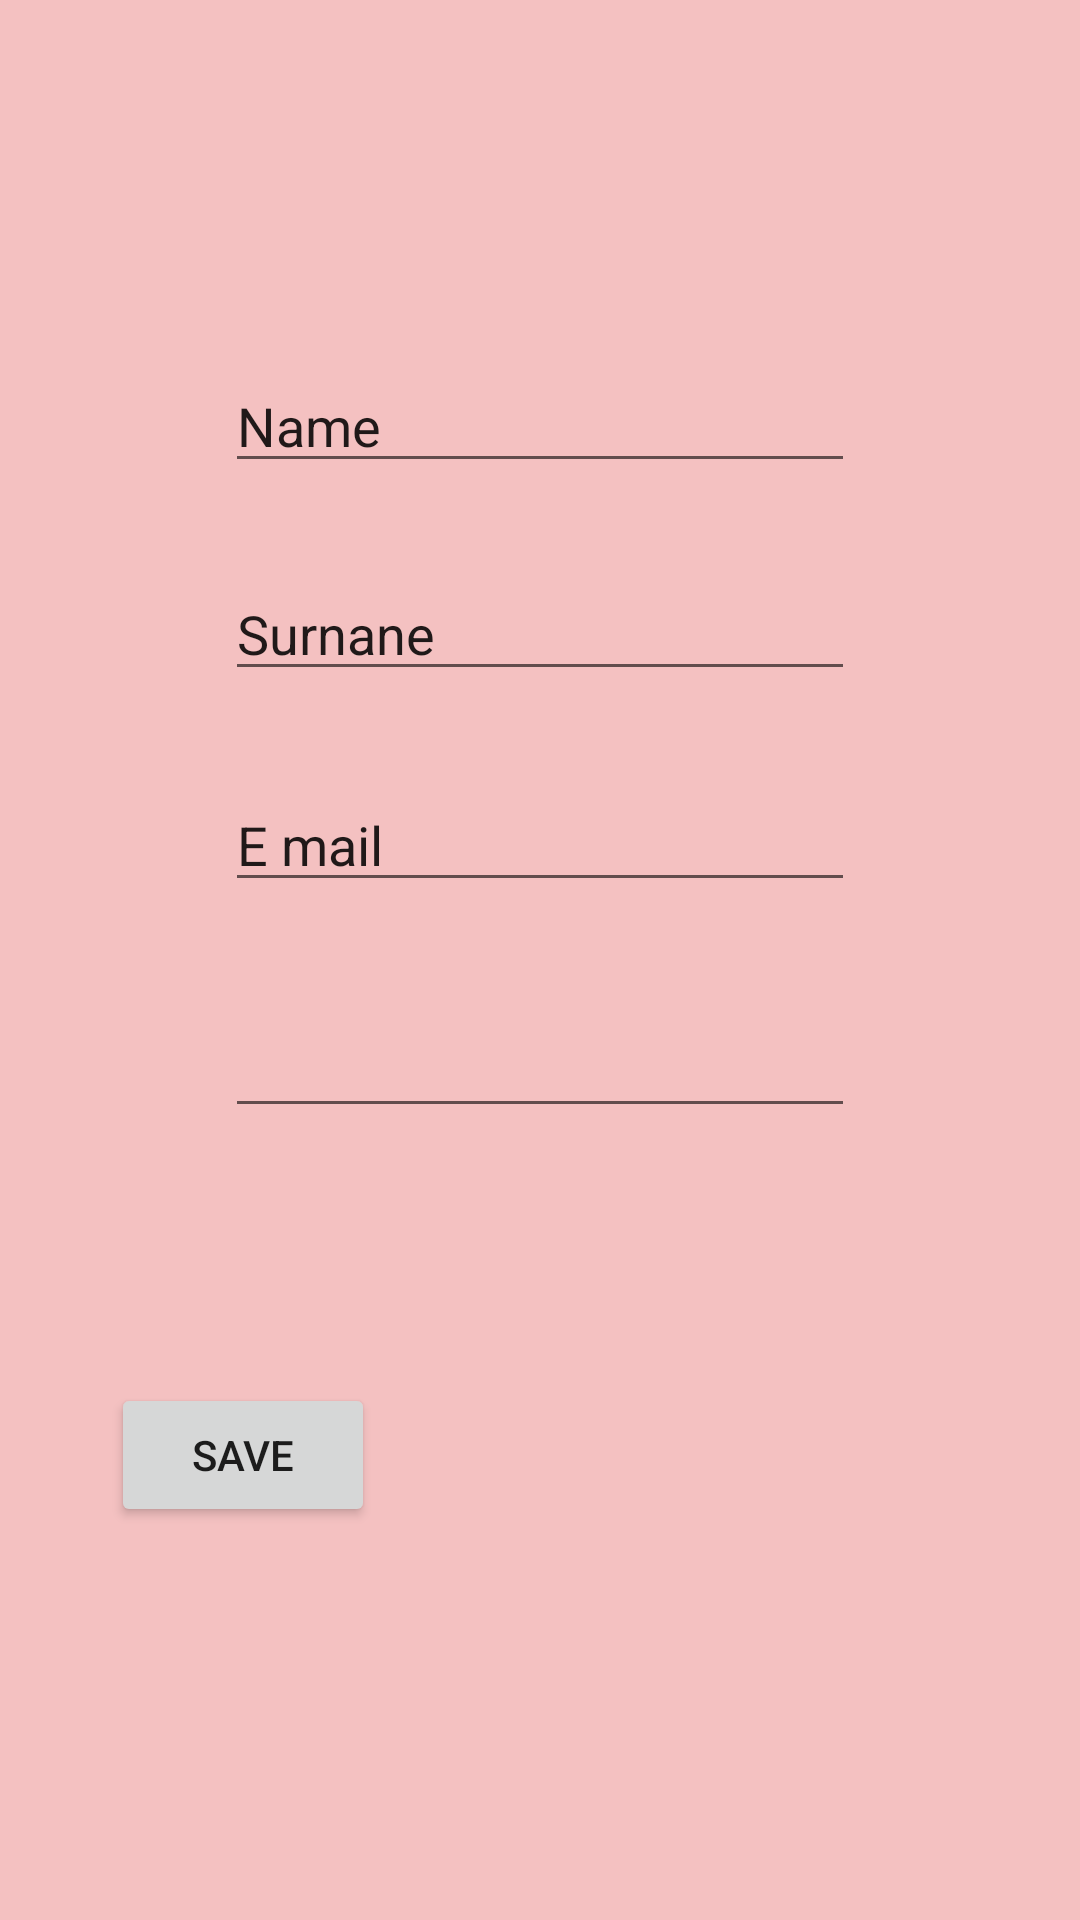

Layout XML and referenced resources for this Android screen:
<!-- AndroidManifest.xml: application theme Theme.COVID19T -->
<!-- res/layout/activity_2.xml -->
<?xml version="1.0" encoding="utf-8"?>
<androidx.constraintlayout.widget.ConstraintLayout xmlns:android="http://schemas.android.com/apk/res/android"
    xmlns:app="http://schemas.android.com/apk/res-auto"
    xmlns:tools="http://schemas.android.com/tools"
    android:layout_width="match_parent"
    android:layout_height="match_parent"
    android:background="#F4C1C1"
    tools:context="com.example.covid19t.Activity2">

    <EditText
        android:id="@+id/editTextTextPersonName4"
        android:layout_width="wrap_content"
        android:layout_height="wrap_content"
        android:layout_marginBottom="28dp"
        android:ems="10"
        android:inputType="textPersonName"
        android:text="Name"
        app:layout_constraintBottom_toTopOf="@+id/editTextTextPersonName5"
        app:layout_constraintEnd_toEndOf="parent"
        app:layout_constraintStart_toStartOf="parent"
        app:layout_constraintTop_toBottomOf="@+id/textView6" />

    <EditText
        android:id="@+id/editTextTextPersonName5"
        android:layout_width="wrap_content"
        android:layout_height="wrap_content"
        android:layout_marginBottom="29dp"
        android:ems="10"
        android:inputType="textPersonName"
        android:text="Surnane"
        app:layout_constraintBottom_toTopOf="@+id/editTextTextPersonName6"
        app:layout_constraintEnd_toEndOf="parent"
        app:layout_constraintStart_toStartOf="parent"
        app:layout_constraintTop_toBottomOf="@+id/editTextTextPersonName4" />

    <EditText
        android:id="@+id/editTextTextPersonName6"
        android:layout_width="wrap_content"
        android:layout_height="wrap_content"
        android:layout_marginBottom="34dp"
        android:ems="10"
        android:inputType="textPersonName"
        android:text="E mail"
        app:layout_constraintBottom_toTopOf="@+id/editTextTextPassword2"
        app:layout_constraintEnd_toEndOf="parent"
        app:layout_constraintStart_toStartOf="parent"
        app:layout_constraintTop_toBottomOf="@+id/editTextTextPersonName5" />

    <EditText
        android:id="@+id/editTextTextPassword2"
        android:layout_width="wrap_content"
        android:layout_height="wrap_content"
        android:layout_marginBottom="85dp"
        android:ems="10"
        android:inputType="textPassword"
        app:layout_constraintBottom_toTopOf="@+id/button2"
        app:layout_constraintEnd_toEndOf="parent"
        app:layout_constraintStart_toStartOf="parent"
        app:layout_constraintTop_toBottomOf="@+id/editTextTextPersonName6" />

    <Button
        android:id="@+id/button2"
        android:layout_width="wrap_content"
        android:layout_height="wrap_content"
        android:layout_marginStart="37dp"
        android:layout_marginLeft="37dp"
        android:layout_marginBottom="131dp"
        android:text="Save"
        app:layout_constraintBottom_toBottomOf="parent"
        app:layout_constraintStart_toStartOf="parent"
        app:layout_constraintTop_toBottomOf="@+id/editTextTextPassword2" />

    <TextView
        android:id="@+id/textView6"
        android:layout_width="97dp"
        android:layout_height="0dp"
        android:layout_marginTop="62dp"
        android:layout_marginBottom="93dp"
        android:text="SIGN UP"
        app:layout_constraintBottom_toTopOf="@+id/editTextTextPersonName4"
        app:layout_constraintEnd_toEndOf="parent"
        app:layout_constraintStart_toStartOf="parent"
        app:layout_constraintTop_toTopOf="parent" />

</androidx.constraintlayout.widget.ConstraintLayout>
<!-- resources referenced by this layout -->
<resources>
  <style name="Theme.COVID19T" parent="Theme.MaterialComponents.DayNight.DarkActionBar">
          
          <item name="colorPrimary">@color/purple_500</item>
          <item name="colorPrimaryVariant">@color/purple_700</item>
          <item name="colorOnPrimary">@color/white</item>
          
          <item name="colorSecondary">@color/teal_200</item>
          <item name="colorSecondaryVariant">@color/teal_700</item>
          <item name="colorOnSecondary">@color/black</item>
          
          <item name="android:statusBarColor" tools:targetApi="l">?attr/colorPrimaryVariant</item>
          
      </style>
  <!-- not gathered from this repository: default colours our renderer supplied (Android Studio template values) -->
  <color name="purple_500">#FF6200EE</color>
  <color name="purple_700">#FF3700B3</color>
  <color name="teal_200">#FF03DAC5</color>
  <color name="teal_700">#FF018786</color>
  <color name="black">#FF000000</color>
  <color name="white">#FFFFFFFF</color>
</resources>
